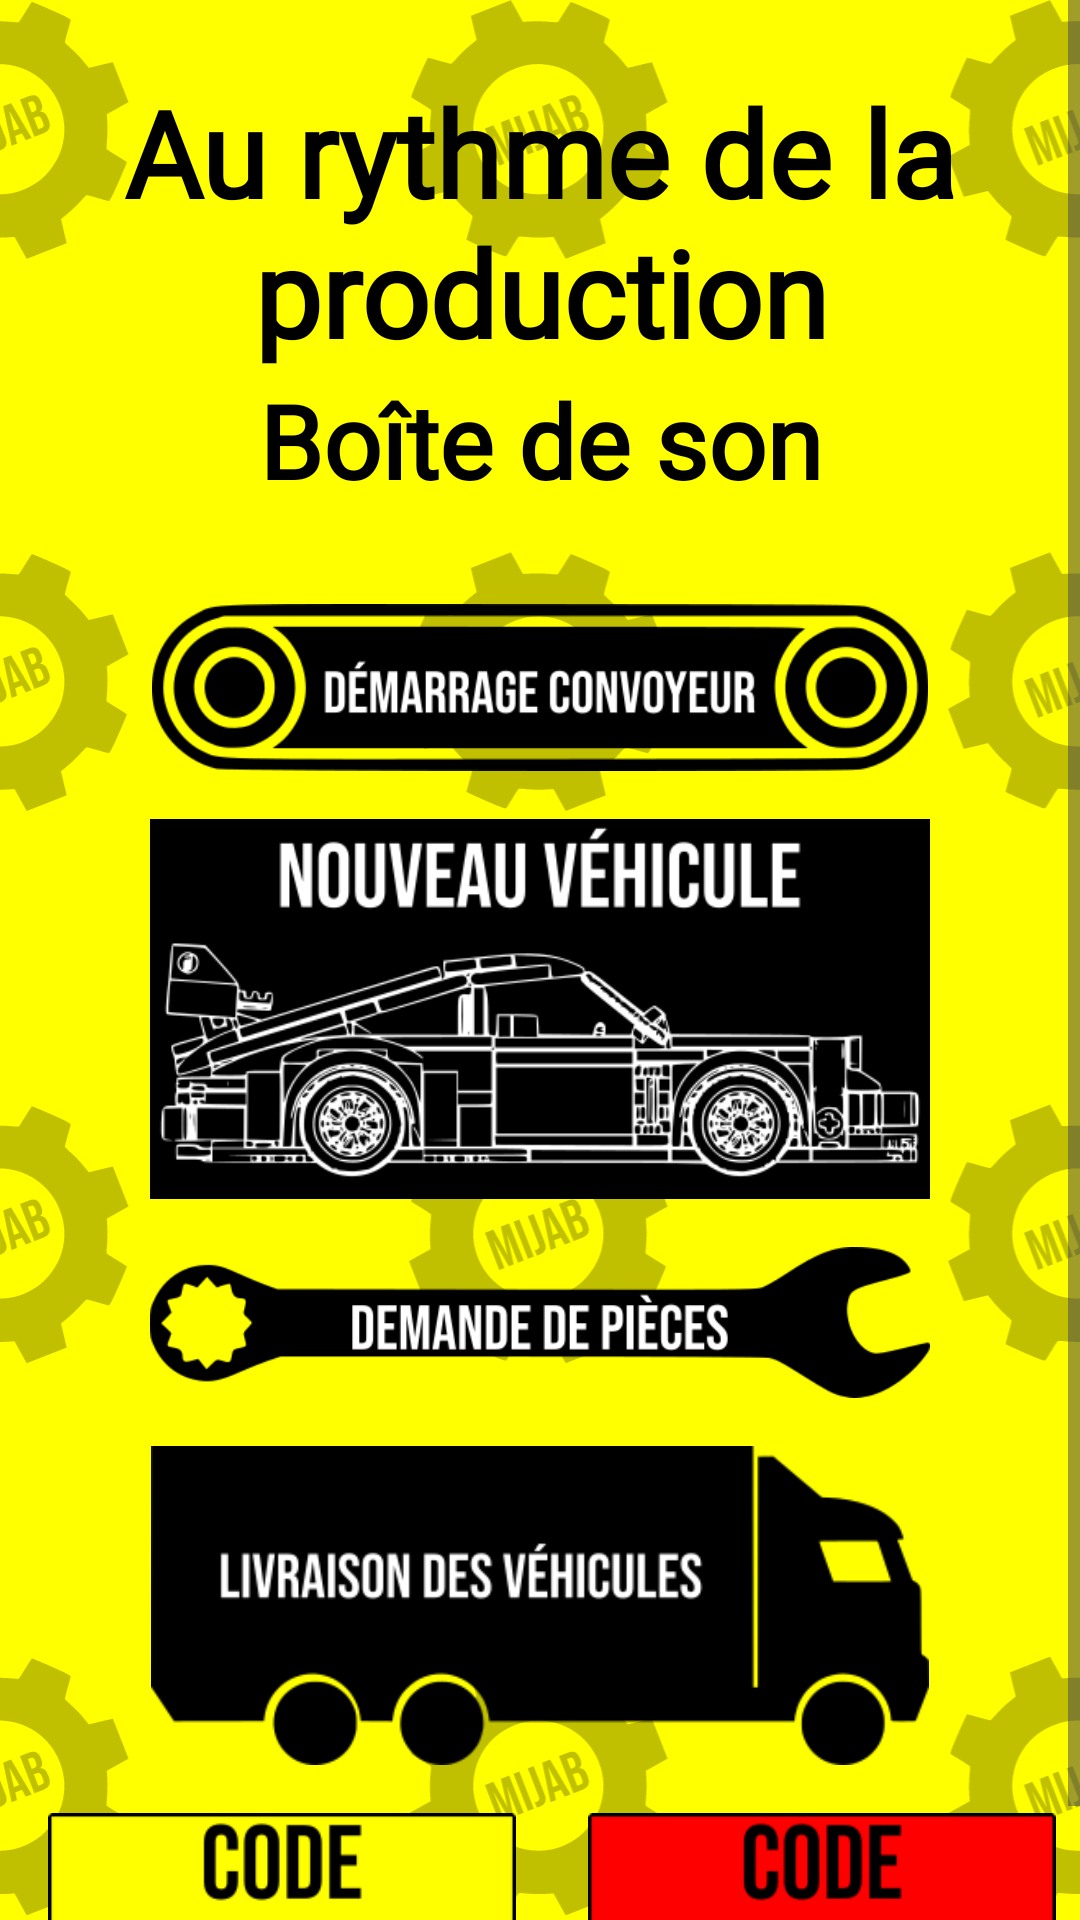

Produce the Android XML layout that renders to this screen, including the resource entries it uses.
<!-- AndroidManifest.xml: application theme Theme.SoundBoardJava -->
<!-- res/layout/activity_main.xml -->
<?xml version="1.0" encoding="utf-8"?>
<FrameLayout xmlns:android="http://schemas.android.com/apk/res/android"
    android:layout_width="match_parent"
    android:layout_height="match_parent">


<ImageView
    android:layout_width="match_parent"
    android:layout_height="match_parent"
    android:src="@drawable/background"
    android:scaleType="centerCrop"
    android:contentDescription="@null" />

    <ScrollView
        android:layout_width="match_parent"
        android:layout_height="match_parent">

    
    <LinearLayout
        android:layout_width="match_parent"
        android:layout_height="match_parent"
        android:orientation="vertical"
        android:gravity="center"
        android:weightSum="7"
        android:paddingTop="12dp">

        
        <TextView
            android:id="@+id/headerText"
            android:layout_width="match_parent"
            android:layout_height="wrap_content"
            android:text="Au rythme de la production"
            android:textSize="40sp"
            android:textStyle="bold"
            android:fontFamily="@font/bebas_neue"
            android:textColor="@android:color/black"
            android:paddingTop="12dp"
            android:gravity="center"/>

        <TextView
            android:id="@+id/headerText2"
            android:layout_width="match_parent"
            android:layout_height="wrap_content"
            android:text="Boîte de son"
            android:textSize="34sp"
            android:textStyle="bold"
            android:fontFamily="@font/bebas_neue"
            android:textColor="@android:color/black"
            android:layout_marginBottom="32dp"
            android:gravity="center"/>

        
        <ImageButton
            android:id="@+id/button1"
            style="@style/SoundButtonStyle"
            android:src="@drawable/convoyeur"
            android:background="@null"
            android:contentDescription="Son 1" />

        <ImageButton
            android:id="@+id/button2"
            style="@style/SoundButtonStyle"
            android:src="@drawable/vehicule"
            android:background="@null"
            android:contentDescription="Son 2"
            android:layout_marginTop="16dp"/>

        <ImageButton
            android:id="@+id/button3"
            style="@style/SoundButtonStyle"
            android:src="@drawable/pieces"
            android:background="@null"
            android:contentDescription="Son 3"
            android:layout_marginTop="16dp"/>

        <ImageButton
            android:id="@+id/button4"
            style="@style/SoundButtonStyle"
            android:src="@drawable/camion"
            android:background="@null"
            android:contentDescription="Son 4"
            android:layout_marginTop="16dp"/>

        
        <LinearLayout
            android:layout_width="match_parent"
            android:layout_height="wrap_content"
            android:orientation="horizontal"
            android:gravity="center"
            android:layout_marginTop="16dp">

        <ImageButton
            android:id="@+id/button5"
            style="@style/SoundButtonStyle"
            android:src="@drawable/code_jaune"
            android:background="@null"
            android:contentDescription="Son 5"
            android:layout_width="0dp"
            android:layout_height="wrap_content"
            android:layout_weight="1"
            android:paddingLeft="16dp"
            android:paddingRight="8dp" />

        <ImageButton
            android:id="@+id/button6"
            style="@style/SoundButtonStyle"
            android:src="@drawable/code_rouge"
            android:background="@null"
            android:contentDescription="Son 6"
            android:layout_width="0dp"
            android:layout_height="wrap_content"
            android:layout_weight="1"
            android:paddingLeft="16dp"
            android:paddingRight="8dp"/>

        </LinearLayout>

    </LinearLayout>
    </ScrollView>
</FrameLayout>
<!-- resources referenced by this layout -->
<resources>
  <!-- drawable background: vector/xml drawable (drawable, 55464 chars, omitted) -->
  <!-- drawable camion: png bitmap (drawable, 11188 bytes) -->
  <!-- drawable code_jaune: png bitmap (drawable, 3977 bytes) -->
  <!-- drawable code_rouge: png bitmap (drawable, 3583 bytes) -->
  <!-- drawable convoyeur: png bitmap (drawable, 15645 bytes) -->
  <!-- drawable pieces: png bitmap (drawable, 9720 bytes) -->
  <!-- drawable vehicule: png bitmap (drawable, 53464 bytes) -->
  <style name="SoundButtonStyle">
          <item name="android:layout_width">wrap_content</item>
          <item name="android:layout_height">wrap_content</item>
          <item name="android:adjustViewBounds">true</item>
          <item name="android:scaleType">fitCenter</item>
          <item name="android:paddingLeft">50dp</item>
          <item name="android:paddingRight">50dp</item>
          <item name="android:background">@null</item>
          <item name="android:layout_gravity">center</item>
      </style>
  <style name="Theme.SoundBoardJava" parent="Base.Theme.SoundBoardJava" />
  <style name="Base.Theme.SoundBoardJava" parent="Theme.Material3.DayNight.NoActionBar">
          
          
      </style>
</resources>
